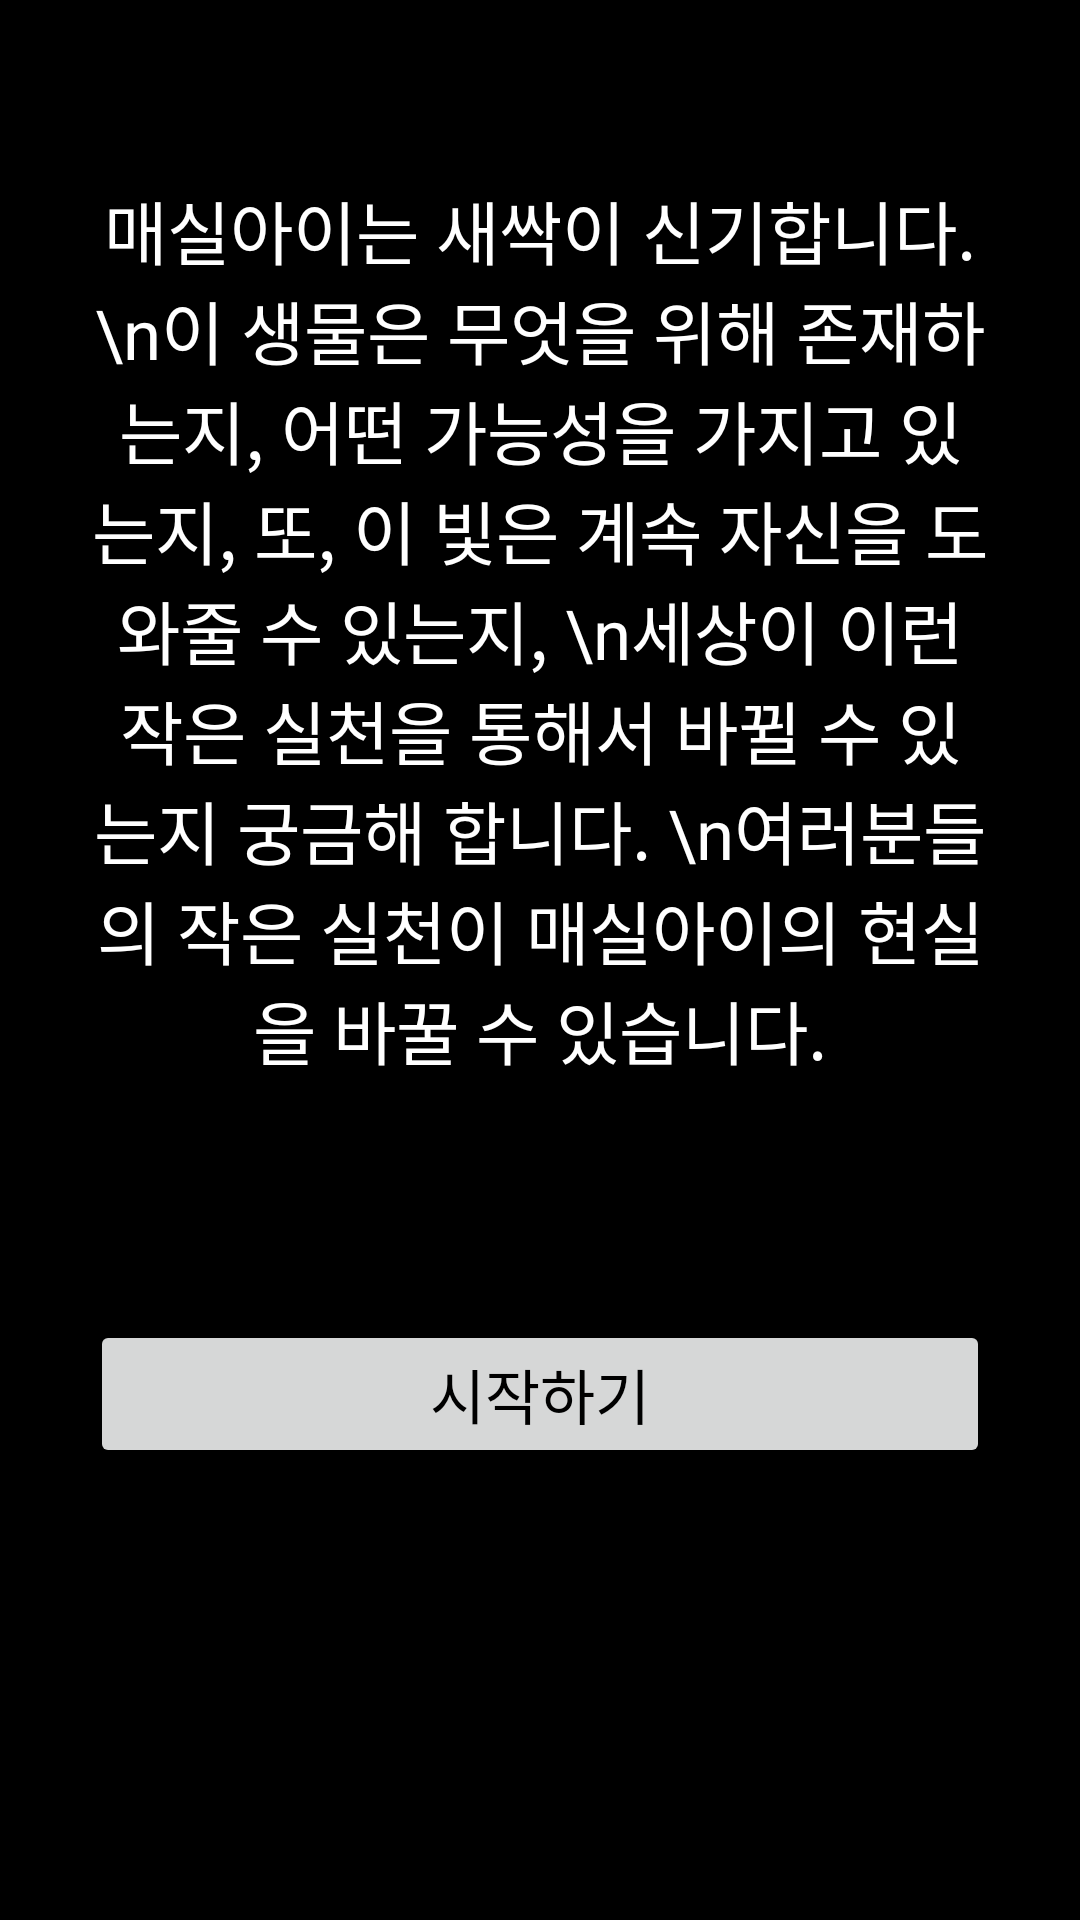

Layout XML and referenced resources for this Android screen:
<!-- AndroidManifest.xml: application theme Theme.Maesilnamu -->
<!-- res/layout/activity_story_intro3.xml -->
<?xml version="1.0" encoding="utf-8"?>
<LinearLayout xmlns:android="http://schemas.android.com/apk/res/android"
    xmlns:app="http://schemas.android.com/apk/res-auto"
    xmlns:tools="http://schemas.android.com/tools"
    android:layout_width="match_parent"
    android:layout_height="match_parent"
    android:background="@color/black"
    android:orientation="vertical">

    <TextView
        android:id="@+id/tutorial_end_message"
        android:layout_width="wrap_content"
        android:layout_height="wrap_content"
        android:fontFamily="@font/nbold"
        android:text="매실아이는 새싹이 신기합니다. \n이 생물은 무엇을 위해 존재하는지, 어떤 가능성을 가지고 있는지, 또, 이 빛은 계속 자신을 도와줄 수 있는지, \n세상이 이런 작은 실천을 통해서 바뀔 수 있는지 궁금해 합니다. \n여러분들의 작은 실천이 매실아이의 현실을 바꿀 수 있습니다."
        android:textAlignment="center"
        android:textSize="23sp"
        android:textColor="@color/white"
        android:layout_marginStart="30dp"
        android:layout_marginEnd="30dp"
        android:layout_marginTop="60dp"
        />

    <Button
        android:id="@+id/tutorial_end_button"
        android:layout_width="match_parent"
        android:layout_height="wrap_content"
        android:fontFamily="@font/nbold"
        android:text="시작하기"
        android:textAlignment="center"
        android:textSize="20dp"
        android:textColor="@color/black"
        android:layout_marginStart="30dp"
        android:layout_marginEnd="30dp"
        android:layout_marginTop="80dp"
        />

</LinearLayout>
<!-- resources referenced by this layout -->
<resources>
  <color name="black">#FF000000</color>
  <color name="white">#FFFFFFFF</color>
  <style name="Theme.Maesilnamu" parent="Theme.MaterialComponents.DayNight.DarkActionBar">
          <item name="windowNoTitle">true</item>
          <item name="android:windowFullscreen">true</item>
          <item name="android:windowAnimationStyle">@null</item>
          
          <item name="colorPrimary">@color/green</item>
          <item name="colorPrimaryVariant">@color/purple_700</item>
          <item name="colorOnPrimary">@color/white</item>
          
          <item name="colorSecondary">@color/teal_200</item>
          <item name="colorSecondaryVariant">@color/teal_700</item>
          <item name="colorOnSecondary">@color/black</item>
          
          <item name="android:statusBarColor" tools:targetApi="l">?attr/colorPrimaryVariant</item>
          
      </style>
  <color name="green">#17E9A8</color>
  <color name="purple_700">#FF3700B3</color>
  <color name="teal_200">#FF03DAC5</color>
  <color name="teal_700">#FF018786</color>
</resources>
